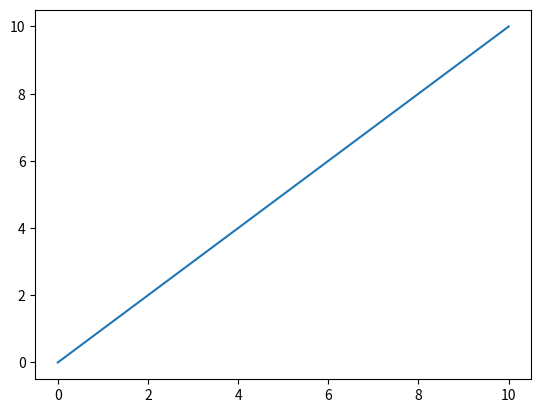

Python code for this plot:
import matplotlib.pyplot as plt
import numpy as np
x = np.linspace(0, 10)
y = np.linspace(0, 10)
plt.figure(facecolor="white")
plt.plot(x, y)
plt.show()